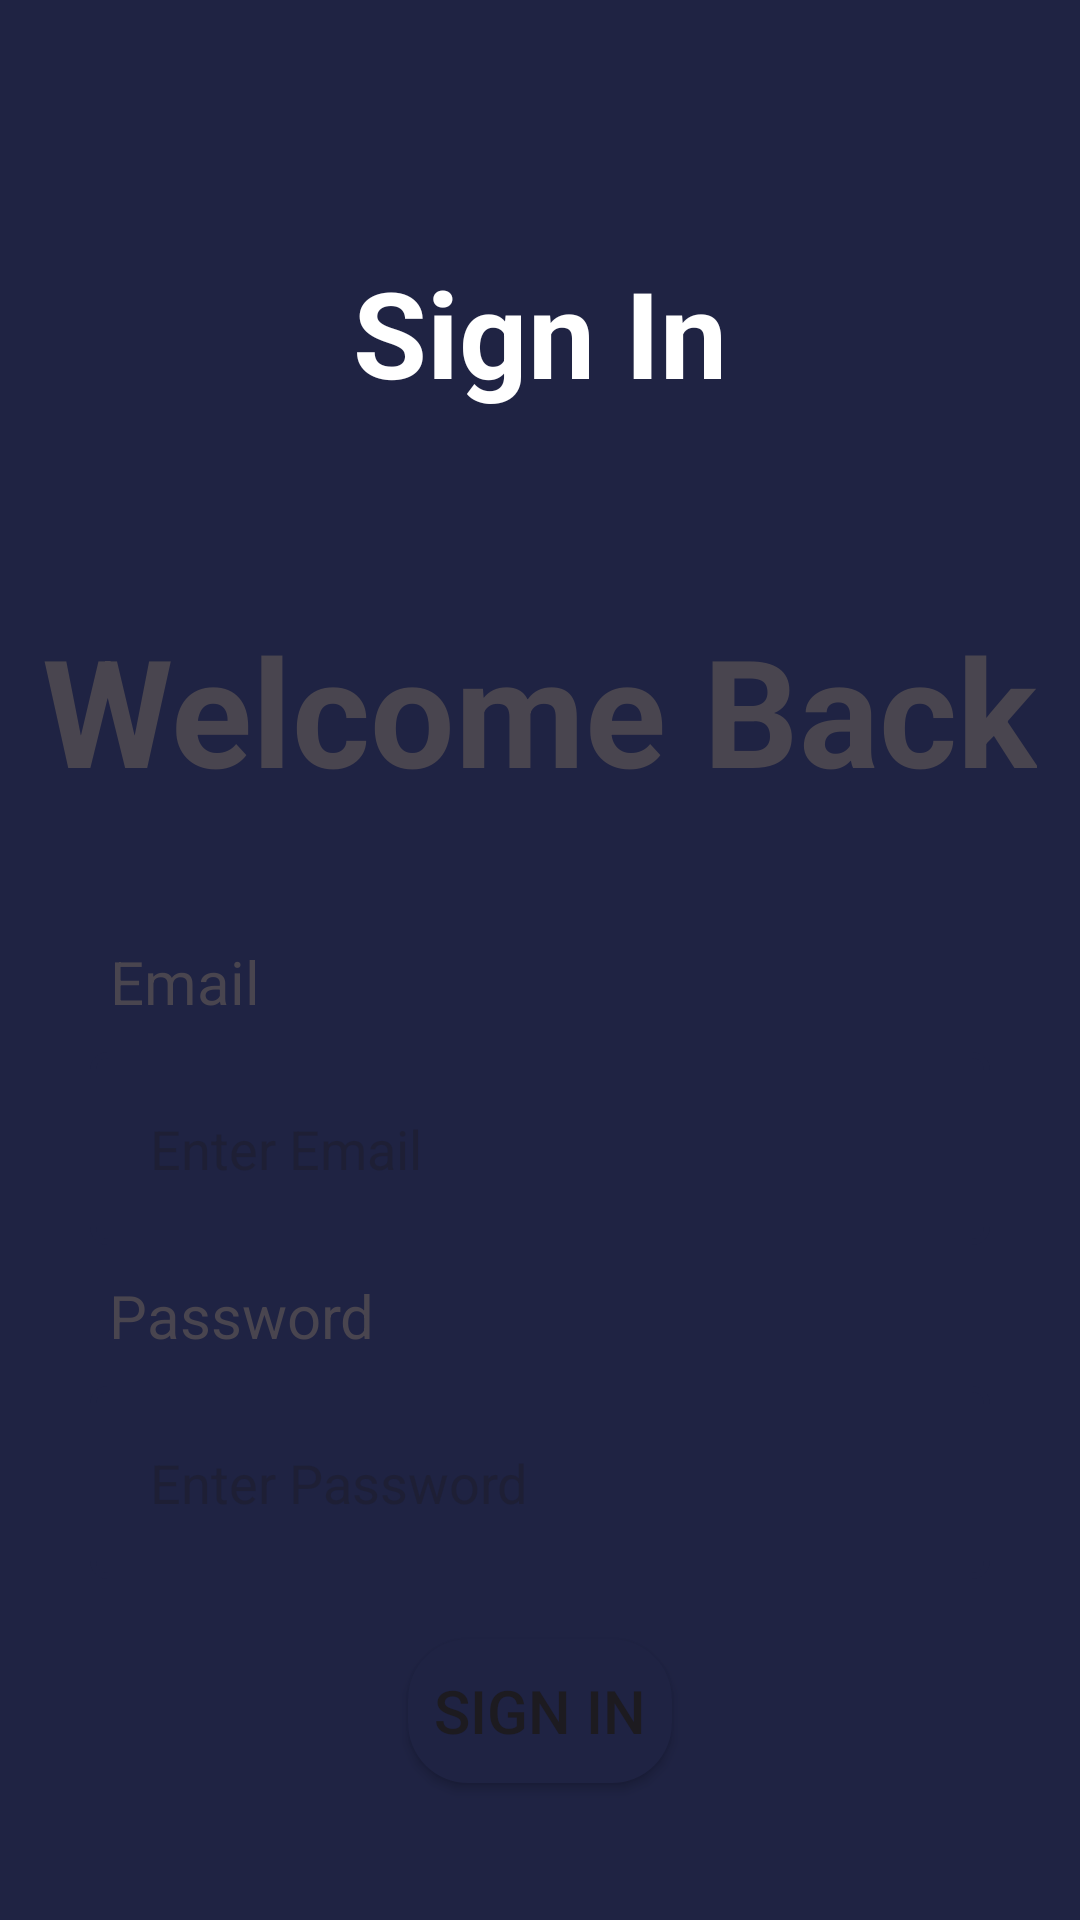

Produce the Android XML layout that renders to this screen, including the resource entries it uses.
<!-- AndroidManifest.xml: application theme Theme.MAD_PROJECT -->
<!-- res/layout/activity_sign_in_page.xml -->
<?xml version="1.0" encoding="utf-8"?>
<androidx.constraintlayout.widget.ConstraintLayout xmlns:android="http://schemas.android.com/apk/res/android"
    xmlns:app="http://schemas.android.com/apk/res-auto"
    xmlns:tools="http://schemas.android.com/tools"
    android:id="@+id/main"
    android:layout_width="match_parent"
    android:layout_height="match_parent"
    android:background="@color/primary"
    tools:context=".SignInPageActivity">

    <TextView
        android:id="@+id/textView"
        android:layout_width="wrap_content"
        android:layout_height="wrap_content"
        android:layout_marginTop="84dp"
        android:text="@string/title_sign_in"
        android:textColor="@color/white"
        android:textSize="40dp"
        android:textStyle="bold"
        app:layout_constraintEnd_toEndOf="parent"
        app:layout_constraintStart_toStartOf="parent"
        app:layout_constraintTop_toTopOf="parent" />

    <LinearLayout
        android:layout_width="0dp"
        android:layout_height="0dp"
        android:layout_marginTop="20dp"
        android:background="@drawable/bg_signin"
        android:gravity="center"
        android:orientation="vertical"
        app:layout_constraintBottom_toBottomOf="parent"
        app:layout_constraintEnd_toEndOf="parent"
        app:layout_constraintStart_toStartOf="parent"
        app:layout_constraintTop_toBottomOf="@+id/textView" >
        <TextView
            android:layout_width="wrap_content"
            android:layout_height="wrap_content"
            android:textSize="50dp"
            android:textStyle="bold"
            android:layout_marginBottom="20dp"
            android:text="@string/subtitle_sign_in"
            />

        <androidx.constraintlayout.widget.ConstraintLayout
            android:id="@+id/login_form"
            android:layout_width="match_parent"
            android:layout_height="wrap_content"
            android:padding="10dp"
            >

            <TextView
                android:id="@+id/textemail"
                android:layout_width="wrap_content"
                android:layout_height="wrap_content"
                android:layout_marginTop="4dp"
                android:padding="10dp"
                android:text="@string/email_sign_in"
                android:textSize="20dp"
                app:layout_constraintEnd_toEndOf="parent"
                app:layout_constraintHorizontal_bias="0.062"
                app:layout_constraintStart_toStartOf="parent"
                app:layout_constraintTop_toTopOf="parent" />

            <EditText
                android:id="@+id/inputemail"
                android:layout_width="0dp"
                android:layout_height="wrap_content"
                android:layout_marginStart="20dp"
                android:layout_marginEnd="20dp"
                android:background="@drawable/input_signin"
                android:hint="Enter Email"
                android:inputType="textEmailAddress"
                android:padding="20dp"
                app:layout_constraintEnd_toEndOf="parent"
                app:layout_constraintStart_toStartOf="parent"
                app:layout_constraintTop_toBottomOf="@+id/textemail" />

            <TextView
                android:id="@+id/textpassword"
                android:layout_width="wrap_content"
                android:layout_height="wrap_content"
                android:padding="10dp"
                android:text="@string/password_sign_in"
                android:textSize="20dp"
                app:layout_constraintEnd_toEndOf="parent"
                app:layout_constraintHorizontal_bias="0.07"
                app:layout_constraintStart_toStartOf="parent"
                app:layout_constraintTop_toBottomOf="@+id/inputemail" />

            <EditText
                android:id="@+id/inputpassword"
                android:layout_width="0dp"
                android:layout_height="wrap_content"
                android:layout_marginStart="20dp"
                android:layout_marginEnd="20dp"
                android:background="@drawable/input_signin"
                android:hint="Enter Password"
                android:padding="20dp"
                android:inputType="textPassword"
                app:layout_constraintEnd_toEndOf="parent"
                app:layout_constraintHorizontal_bias="0.0"
                app:layout_constraintStart_toStartOf="parent"
                app:layout_constraintTop_toBottomOf="@+id/textpassword" />

        </androidx.constraintlayout.widget.ConstraintLayout>

        <Button
            android:id="@+id/buttonSignIn"
            android:layout_width="wrap_content"
            android:layout_height="wrap_content"
            android:layout_marginTop="10dp"
            android:textSize="20dp"
            android:background="@drawable/btn_sigin"
            android:text="@string/button_sign_in"
            />
    </LinearLayout>



</androidx.constraintlayout.widget.ConstraintLayout>
<!-- resources referenced by this layout -->
<resources>
  <color name="primary">#1F2343</color>
  <color name="white">#FFFFFFFF</color>
  <!-- drawable btn_sigin (drawable) -->
  <?xml version="1.0" encoding="utf-8"?>
  <shape xmlns:android="http://schemas.android.com/apk/res/android">
  
      <solid android:color="@color/primary" />
      <corners android:radius="20dp"/>
  
  </shape>
  <!-- drawable input_signin (drawable) -->
  <?xml version="1.0" encoding="utf-8"?>
  <shape xmlns:android="http://schemas.android.com/apk/res/android">
      <stroke android:color="@color/primary" android:width="2dp" />
      <corners android:radius="5dp"/>
  
  </shape>
  <string name="button_sign_in">Sign In</string>
  <string name="email_sign_in">Email</string>
  <string name="password_sign_in">Password</string>
  <string name="subtitle_sign_in">Welcome Back</string>
  <string name="title_sign_in">Sign In</string>
  <style name="Theme.MAD_PROJECT" parent="Base.Theme.MAD_PROJECT" />
  <style name="Base.Theme.MAD_PROJECT" parent="Theme.Material3.Light.NoActionBar">
          
          
      </style>
</resources>
